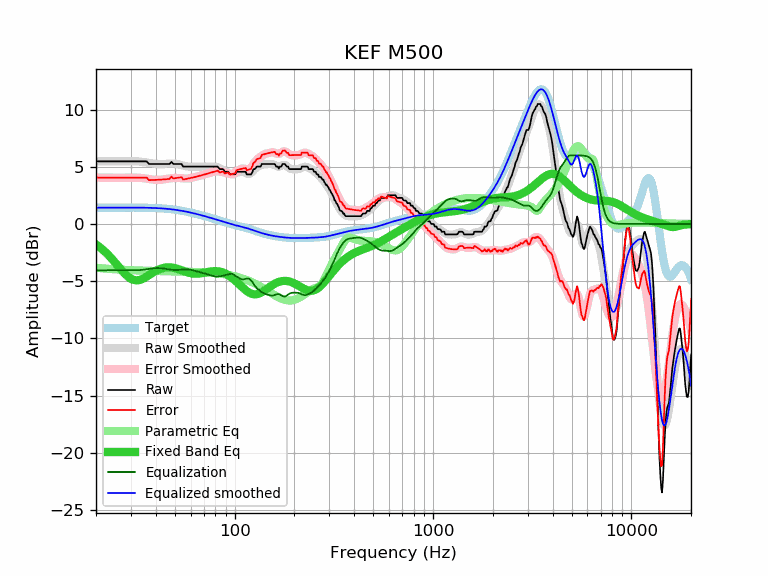

The data file committed next to this chart (first rows):
frequency, raw, error, smoothed, error_smoothed, equalization, parametric_eq, equalized_raw, equalized_smoothed, target
20, 5.47, 4.05, 5.47, 4.05, -4.05, -1.79, 1.42, 1.42, 1.42
21, 5.47, 4.05, 5.47, 4.05, -4.05, -2.06, 1.42, 1.42, 1.42
22, 5.47, 4.05, 5.47, 4.05, -4.05, -2.36, 1.42, 1.42, 1.42
23, 5.47, 4.05, 5.47, 4.04, -4.04, -2.69, 1.43, 1.42, 1.42
24, 5.47, 4.04, 5.47, 4.04, -4.04, -3.03, 1.43, 1.43, 1.43
25, 5.47, 4.04, 5.47, 4.04, -4.04, -3.38, 1.43, 1.43, 1.43
26, 5.47, 4.04, 5.47, 4.04, -4.04, -3.73, 1.43, 1.43, 1.43
27, 5.47, 4.04, 5.47, 4.04, -4.04, -4.06, 1.43, 1.43, 1.43
28, 5.47, 4.04, 5.48, 4.05, -4.05, -4.36, 1.42, 1.43, 1.43
29, 5.47, 4.04, 5.48, 4.05, -4.05, -4.60, 1.42, 1.43, 1.43
30, 5.47, 4.04, 5.48, 4.05, -4.05, -4.78, 1.42, 1.43, 1.43
31, 5.47, 4.04, 5.48, 4.05, -4.05, -4.89, 1.42, 1.43, 1.43
32, 5.47, 4.04, 5.47, 4.05, -4.05, -4.93, 1.42, 1.43, 1.43
33, 5.47, 4.04, 5.46, 4.03, -4.03, -4.90, 1.44, 1.43, 1.43
34, 5.47, 4.05, 5.44, 4.01, -4.01, -4.83, 1.46, 1.42, 1.42
35, 5.47, 4.05, 5.41, 3.99, -3.99, -4.72, 1.48, 1.42, 1.42
36, 5.47, 4.05, 5.37, 3.96, -3.96, -4.60, 1.51, 1.42, 1.42
37, 5.24, 3.83, 5.34, 3.92, -3.92, -4.46, 1.32, 1.41, 1.41
38, 5.24, 3.83, 5.30, 3.89, -3.89, -4.33, 1.35, 1.41, 1.41
39, 5.24, 3.84, 5.27, 3.87, -3.87, -4.21, 1.37, 1.40, 1.40
40, 5.24, 3.85, 5.25, 3.86, -3.86, -4.10, 1.38, 1.39, 1.39
41, 5.24, 3.86, 5.23, 3.85, -3.85, -4.01, 1.39, 1.38, 1.38
42, 5.24, 3.87, 5.23, 3.86, -3.86, -3.93, 1.38, 1.37, 1.37
43, 5.24, 3.88, 5.23, 3.87, -3.87, -3.87, 1.37, 1.36, 1.36
44, 5.24, 3.89, 5.24, 3.90, -3.90, -3.83, 1.34, 1.35, 1.35
45, 5.24, 3.91, 5.26, 3.92, -3.92, -3.80, 1.32, 1.33, 1.33
46, 5.24, 3.92, 5.27, 3.95, -3.95, -3.79, 1.29, 1.32, 1.32
47, 5.24, 3.94, 5.28, 3.98, -3.98, -3.79, 1.26, 1.30, 1.30
48, 5.43, 4.15, 5.28, 4.00, -4.00, -3.80, 1.43, 1.28, 1.28
49, 5.24, 3.98, 5.28, 4.02, -4.02, -3.83, 1.22, 1.26, 1.26
50, 5.24, 4.00, 5.27, 4.02, -4.02, -3.86, 1.22, 1.24, 1.24
51, 5.24, 4.02, 5.25, 4.03, -4.03, -3.90, 1.21, 1.22, 1.22
52, 5.24, 4.04, 5.22, 4.02, -4.02, -3.95, 1.22, 1.20, 1.20
53, 5.24, 4.06, 5.18, 4.01, -4.01, -4.00, 1.23, 1.18, 1.18
54, 5.24, 4.09, 5.14, 3.99, -3.99, -4.05, 1.25, 1.15, 1.15
55, 5.01, 3.88, 5.11, 3.98, -3.98, -4.10, 1.03, 1.13, 1.13
56, 5.01, 3.91, 5.07, 3.97, -3.97, -4.15, 1.04, 1.10, 1.10
57, 5.01, 3.93, 5.04, 3.96, -3.96, -4.19, 1.05, 1.08, 1.08
58, 5.01, 3.96, 5.02, 3.97, -3.97, -4.23, 1.04, 1.05, 1.05
59, 5.01, 3.99, 5.01, 3.98, -3.98, -4.27, 1.03, 1.02, 1.02
60, 5.01, 4.02, 5.00, 4.01, -4.01, -4.30, 1.00, 0.99, 0.99
61, 5.01, 4.04, 5.00, 4.03, -4.03, -4.32, 0.98, 0.97, 0.97
62, 5.01, 4.07, 5.00, 4.06, -4.06, -4.34, 0.95, 0.94, 0.94
63, 5.01, 4.10, 5.00, 4.10, -4.10, -4.35, 0.91, 0.91, 0.91
64, 5.01, 4.13, 5.01, 4.13, -4.13, -4.35, 0.88, 0.88, 0.88
65, 5.01, 4.16, 5.01, 4.16, -4.16, -4.34, 0.85, 0.85, 0.85
66, 5.01, 4.19, 5.01, 4.19, -4.19, -4.34, 0.82, 0.82, 0.82
67, 5.01, 4.22, 5.01, 4.22, -4.22, -4.32, 0.79, 0.79, 0.79
68, 5.01, 4.25, 5.01, 4.25, -4.25, -4.30, 0.76, 0.76, 0.76
69, 5.01, 4.28, 5.01, 4.28, -4.28, -4.28, 0.73, 0.73, 0.73
70, 5.01, 4.31, 5.01, 4.31, -4.31, -4.26, 0.70, 0.70, 0.70
71, 5.01, 4.34, 5.01, 4.34, -4.34, -4.24, 0.67, 0.67, 0.67
72, 5.01, 4.37, 5.01, 4.37, -4.37, -4.22, 0.64, 0.64, 0.64
73, 5.01, 4.40, 5.01, 4.40, -4.40, -4.20, 0.61, 0.61, 0.61
74, 5.01, 4.43, 5.01, 4.43, -4.43, -4.18, 0.58, 0.58, 0.58
75, 5.01, 4.46, 5.02, 4.46, -4.46, -4.16, 0.55, 0.55, 0.55
76, 5.01, 4.49, 5.02, 4.50, -4.50, -4.15, 0.51, 0.52, 0.52
77, 5.01, 4.52, 5.02, 4.53, -4.53, -4.14, 0.48, 0.49, 0.49
78, 5.01, 4.54, 5.02, 4.55, -4.55, -4.13, 0.46, 0.47, 0.47
79, 5.01, 4.57, 5.01, 4.57, -4.57, -4.12, 0.44, 0.44, 0.44
... 553 more rows
